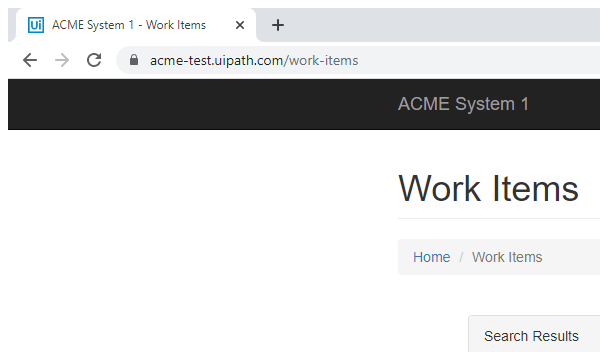
Task: level3 dispatcher
Workflow: Process

Step 1: Attach Browser 'iexplore.exe ACME' in window 'ACME System 1 - Work Items' (chrome.exe)

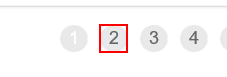
Step 2 [else]: click on 'A  https://acme-test.ui...'

Step 3: On Element Appear 'SPAN' (no picture)

Step 4: Attach Browser 'ACMESyste Page' in window 'ACME System 1 - Work Items' (chrome.exe) (same screen as step 1)

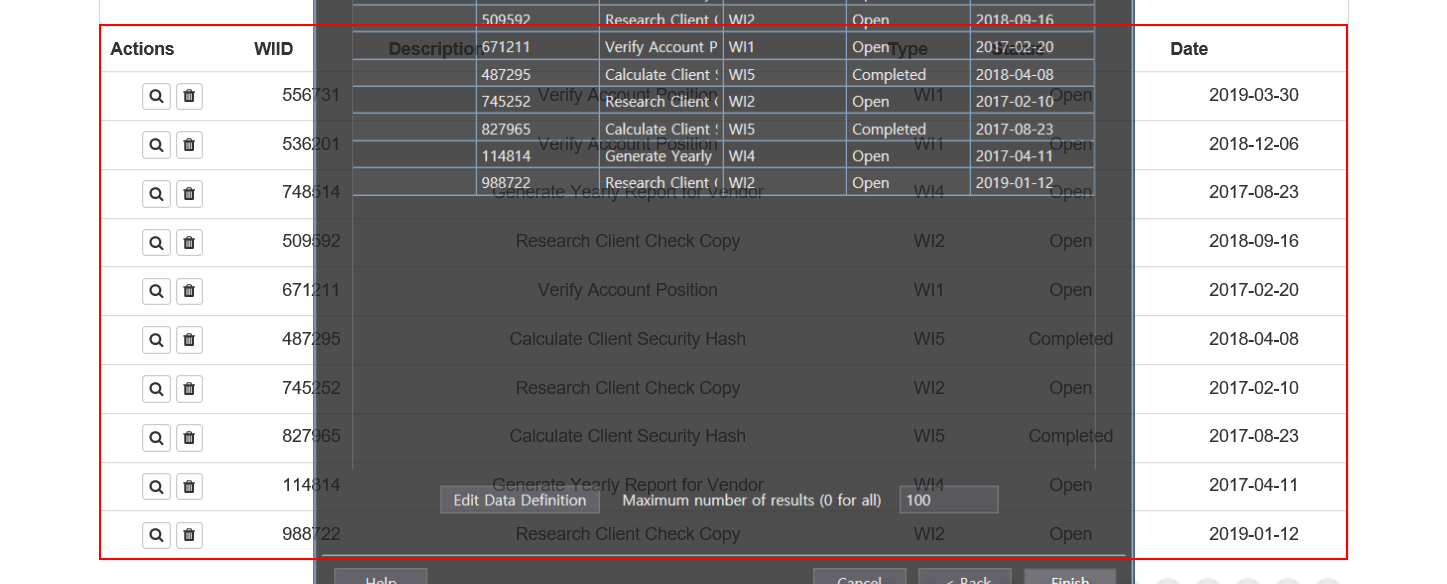
Step 5: get-text from the table